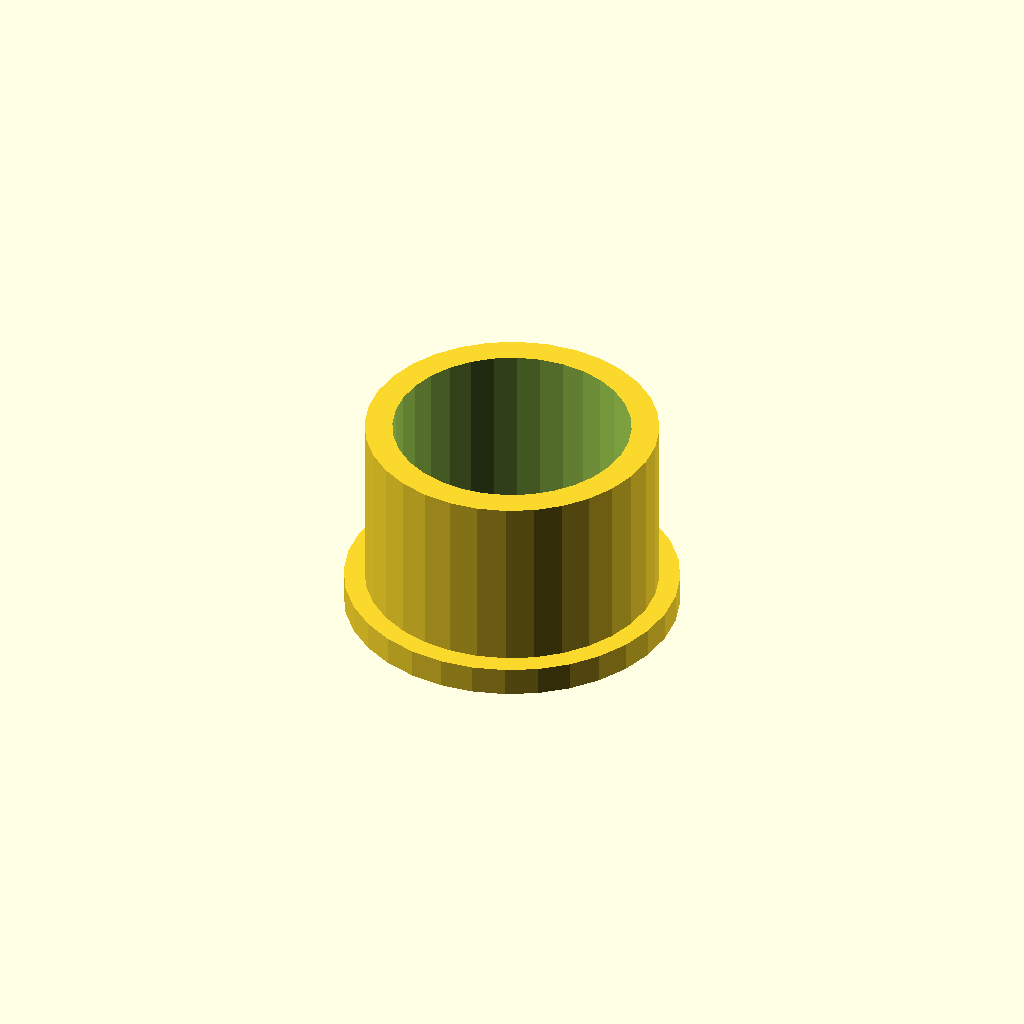
Cell 1 — every parameter at its default value.
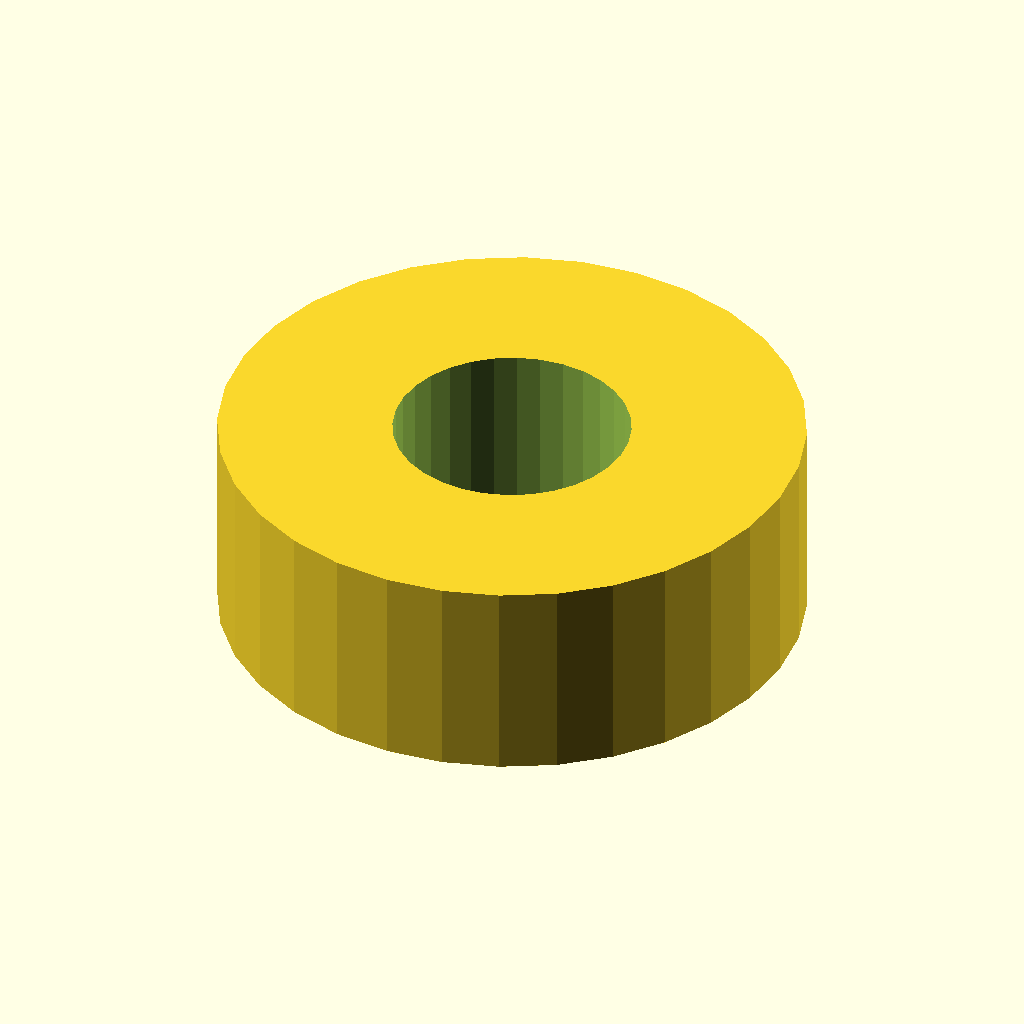
Cell 2: the same model with sleeve_od = 42.4.
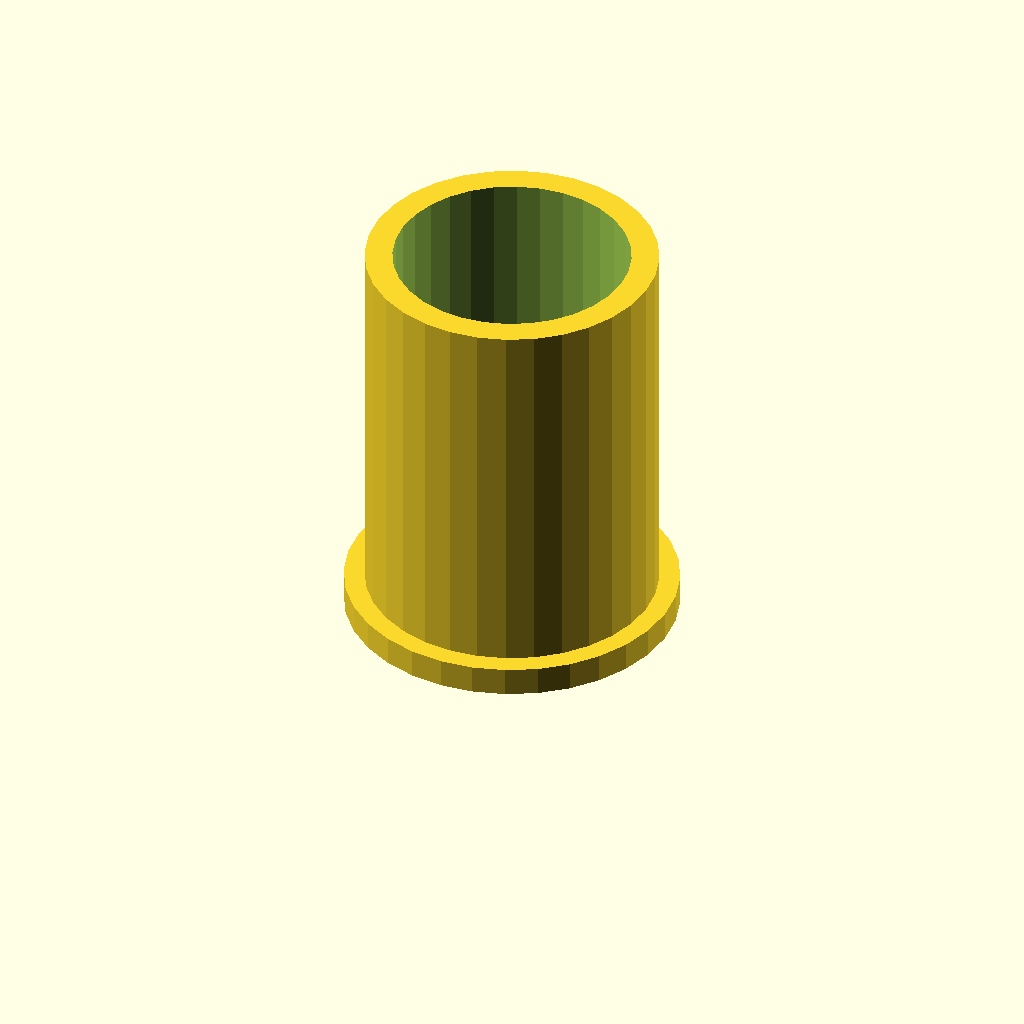
Cell 3: sleeve_l = 30 (everything else at default).
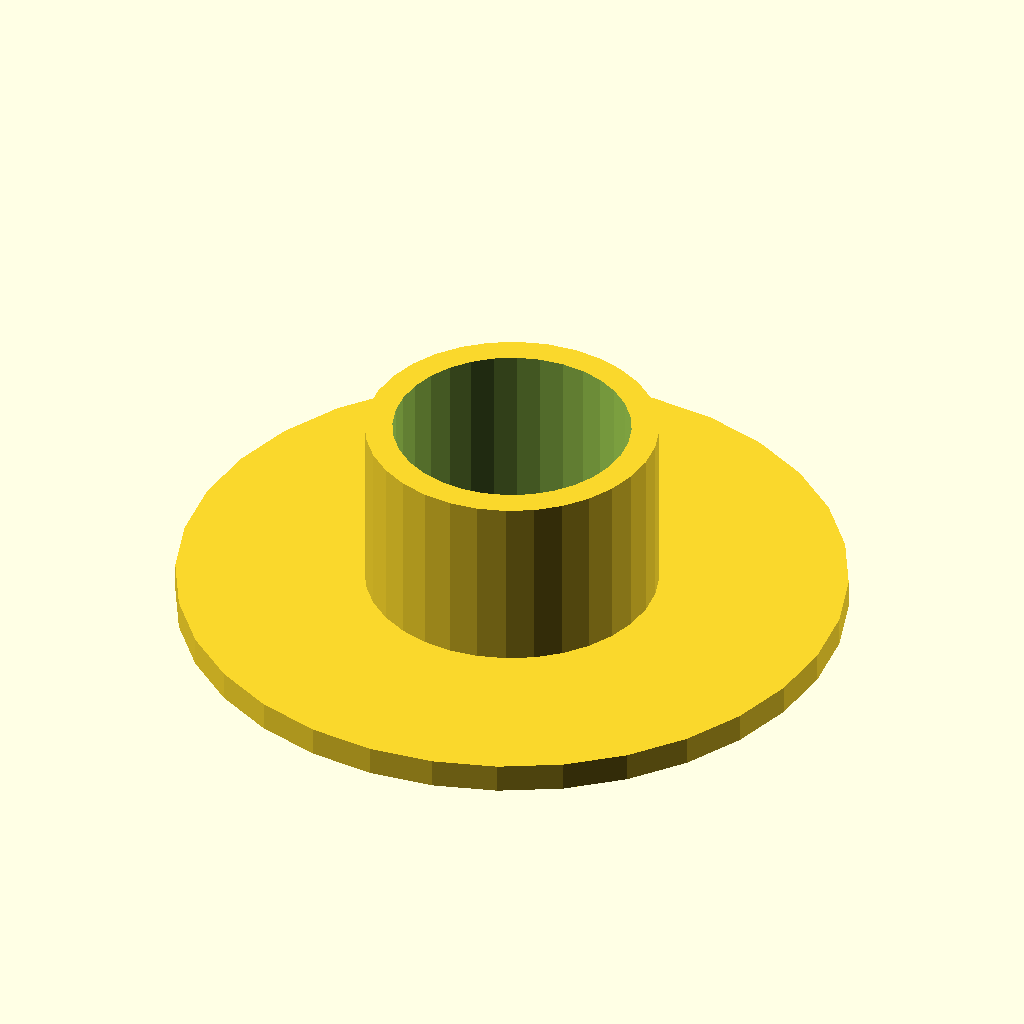
Cell 4 — flange_d set to 48.4, the other parameters unchanged.
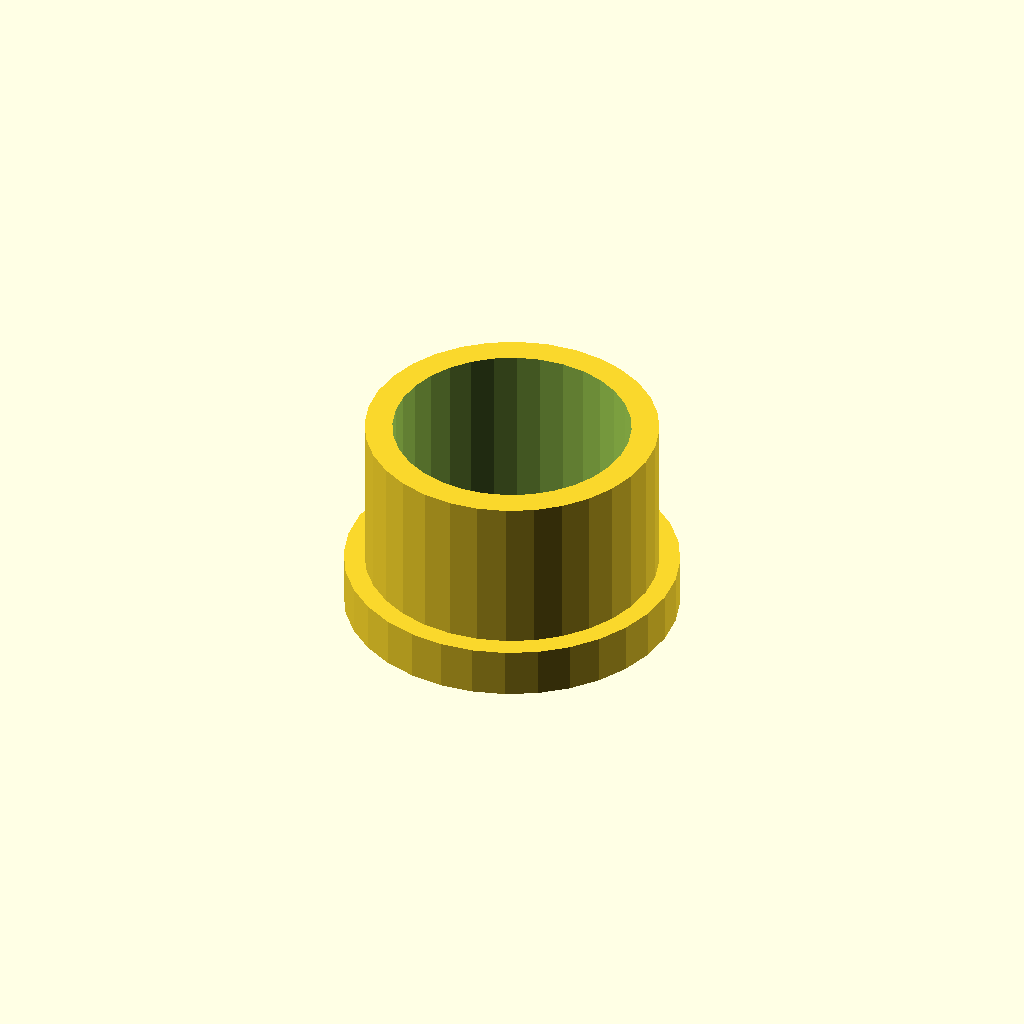
Cell 5: the same model with flange_t = 3.
All cells are drawn from one camera (rotation 55°, 0°, 25°, orthographic, colour scheme Cornfield), so only the parameter changes between them.
Source of the model, optional_data/data/gen2/spacers/part_0032.scad:
$fn = 32;

// ----------------------------------------------------------------------
// Spacer sleeve: 21.2 / 17.2 x 15 mm
// ----------------------------------------------------------------------

// --- parameters (mm) ---
sleeve_od = 21.2;         // outside diameter
sleeve_id = 17.2;         // shaft bore
sleeve_l = 15;            // sleeve length
flange_d = 24.2;          // collar diameter
flange_t = 1.5;           // collar thickness

module sleeve() {
  cylinder(h = sleeve_l, d = sleeve_od);
  cylinder(h = flange_t + 0.6, d = flange_d);
}

difference() {
  sleeve();
  translate([0, 0, -1]) cylinder(h = sleeve_l + 2, d = sleeve_id);
}
Customizer parameters (derived from the source; name, type, default, range or options):
sleeve_od: number, default 21.2
sleeve_id: number, default 17.2
sleeve_l: number, default 15
flange_d: number, default 24.2
flange_t: number, default 1.5
